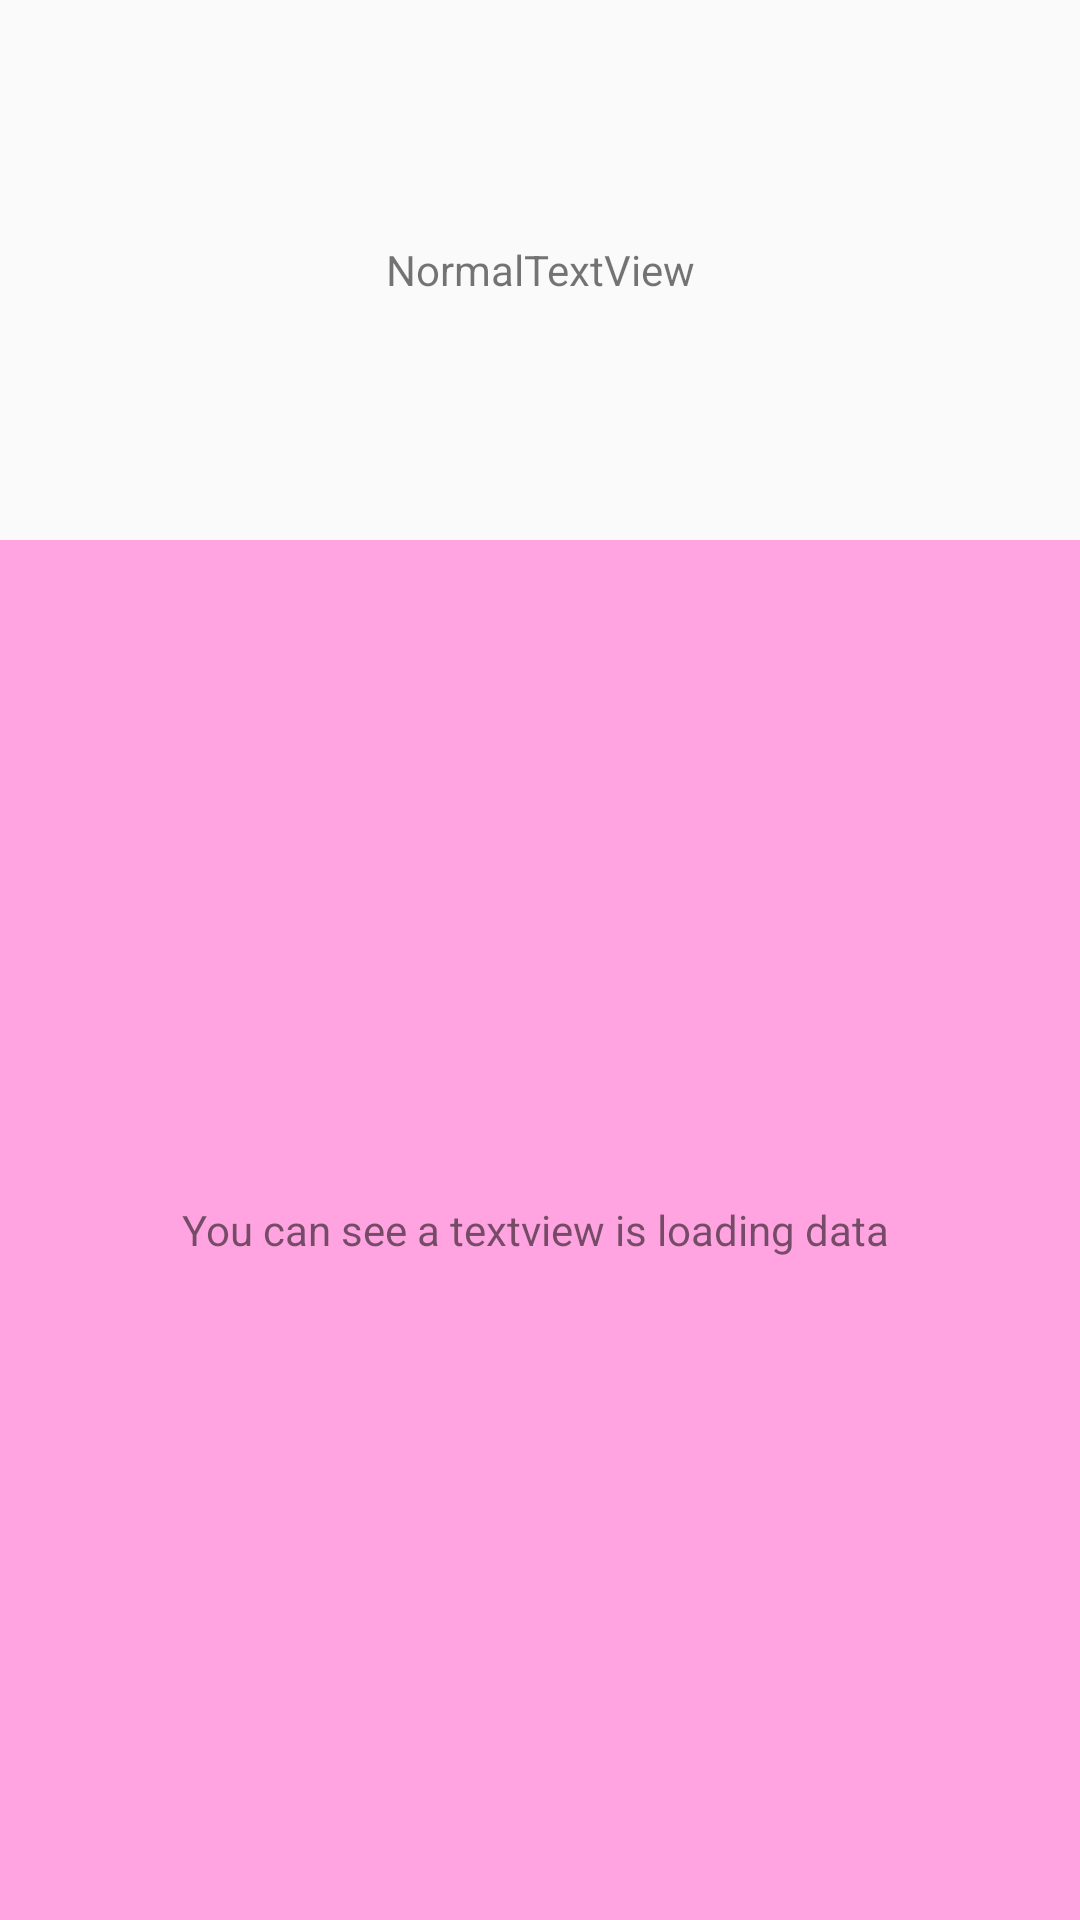

Android layout source for this screen:
<!-- AndroidManifest.xml: application theme AppTheme -->
<!-- res/layout/activity_any_view_test.xml -->
<?xml version="1.0" encoding="utf-8"?>
<LinearLayout xmlns:android="http://schemas.android.com/apk/res/android"
    xmlns:app="http://schemas.android.com/apk/res-auto"
    xmlns:tools="http://schemas.android.com/tools"
    android:layout_width="match_parent"
    android:layout_height="match_parent"
    android:orientation="vertical"
    tools:context=".activity.AnyViewTestActivity">

    <TextView
        android:id="@+id/id_textview"
        android:layout_width="match_parent"
        android:layout_height="180dp"
        android:gravity="center"
        android:text="NormalTextView" />

    <TextView
        android:layout_width="match_parent"
        android:layout_height="0dp"
        android:layout_weight="1"
        android:background="#ffa4e0"
        android:gravity="center"
        android:text="You can see a textview is loading data " />

</LinearLayout>
<!-- resources referenced by this layout -->
<resources>
  <style name="AppTheme" parent="Theme.AppCompat.Light.DarkActionBar">
          
          <item name="colorPrimary">@color/colorPrimary</item>
          <item name="colorPrimaryDark">@color/colorPrimaryDark</item>
          <item name="colorAccent">@color/colorAccent</item>
      </style>
  <color name="colorPrimary">#008577</color>
  <color name="colorPrimaryDark">#00574B</color>
  <color name="colorAccent">#D81B60</color>
</resources>
